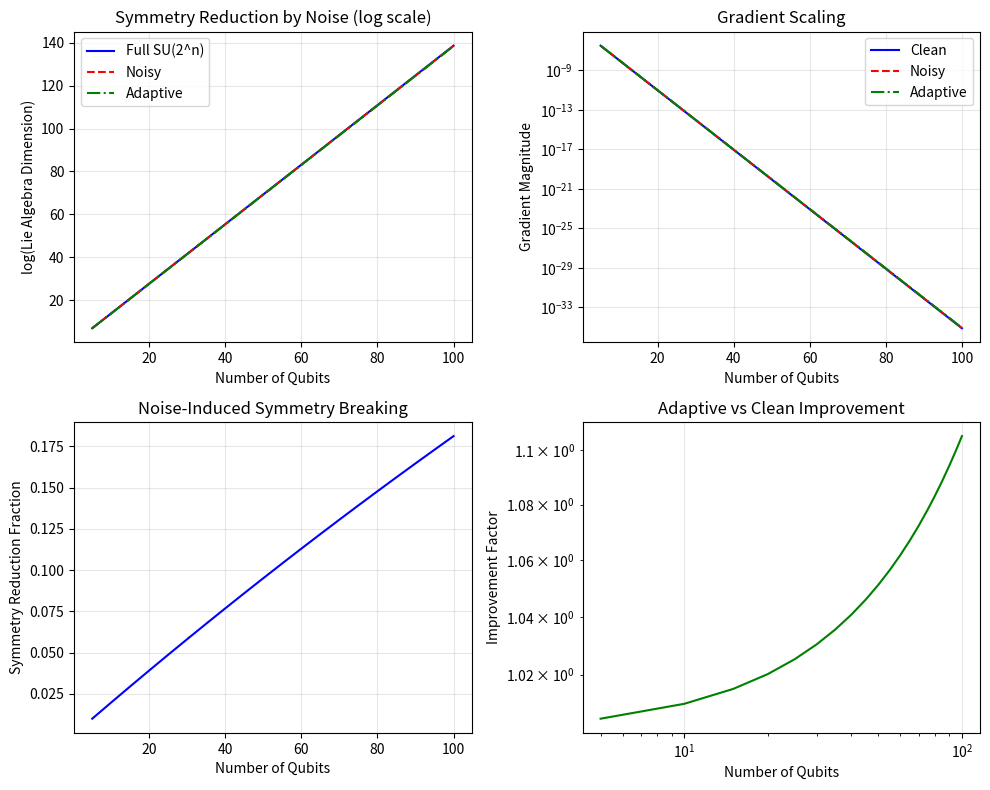

Here is the Python script that generated this plot:
"""
Analyze Lie algebra symmetry breaking due to noise - NUMERICALLY STABLE VERSION.
"""
import numpy as np
import pandas as pd
from pathlib import Path
import matplotlib.pyplot as plt

def analyze_lie_algebra_symmetry():
    print("Analyzing Lie algebra symmetry breaking...")
    
    # Generate theoretical analysis - using logarithms to avoid overflow
    n_qubits_range = np.arange(5, 101, 5)
    
    results = []
    for n_qubits in n_qubits_range:
        # Theoretical dimensions - use logarithms for large numbers
        # full_dim = 4**n_qubits - 1 is too large for n>15
        log_full_dim = n_qubits * np.log(4)
        
        # Noise reduces effective dimension
        # Simple model: noise reduces accessible subspace
        noise_strength = 0.001 * n_qubits  # Increases with system size
        log_effective_dim = log_full_dim - noise_strength
        log_adaptive_dim = log_full_dim - 2 * noise_strength
        
        # Gradient scaling relation using logarithms
        # Clean system: gradients ~ 1/sqrt(full_dim)
        # Noisy system: gradients ~ 1/sqrt(effective_dim)
        log_clean_gradient = np.log(1e-5) - 0.5 * log_full_dim
        log_noisy_gradient = np.log(1e-5) - 0.5 * log_effective_dim
        log_adaptive_gradient = np.log(1e-5) - 0.5 * log_adaptive_dim
        
        # Convert back from log scale
        clean_gradient = np.exp(log_clean_gradient)
        noisy_gradient = np.exp(log_noisy_gradient)
        adaptive_gradient = np.exp(log_adaptive_gradient)
        
        improvement_factor = adaptive_gradient / clean_gradient
        symmetry_reduction = 1 - np.exp(log_adaptive_dim - log_full_dim)
        
        results.append({
            'n_qubits': n_qubits,
            'log_full_dimension': log_full_dim,
            'log_effective_dimension': log_effective_dim,
            'log_adaptive_dimension': log_adaptive_dim,
            'clean_gradient': clean_gradient,
            'noisy_gradient': noisy_gradient,
            'adaptive_gradient': adaptive_gradient,
            'improvement_factor': improvement_factor,
            'symmetry_reduction': symmetry_reduction
        })
    
    # Save results
    df = pd.DataFrame(results)
    output_dir = Path("experiments/physics_analysis/lie_algebra")
    output_dir.mkdir(parents=True, exist_ok=True)
    df.to_csv(output_dir / "lie_algebra_analysis_fixed.csv", index=False)
    
    # Create plot
    plt.figure(figsize=(10, 8))
    
    plt.subplot(2, 2, 1)
    plt.plot(df['n_qubits'], df['log_full_dimension'], 'b-', label='Full SU(2^n)')
    plt.plot(df['n_qubits'], df['log_effective_dimension'], 'r--', label='Noisy')
    plt.plot(df['n_qubits'], df['log_adaptive_dimension'], 'g-.', label='Adaptive')
    plt.xlabel('Number of Qubits')
    plt.ylabel('log(Lie Algebra Dimension)')
    plt.title('Symmetry Reduction by Noise (log scale)')
    plt.legend()
    plt.grid(True, alpha=0.3)
    
    plt.subplot(2, 2, 2)
    plt.semilogy(df['n_qubits'], df['clean_gradient'], 'b-', label='Clean')
    plt.semilogy(df['n_qubits'], df['noisy_gradient'], 'r--', label='Noisy')
    plt.semilogy(df['n_qubits'], df['adaptive_gradient'], 'g-.', label='Adaptive')
    plt.xlabel('Number of Qubits')
    plt.ylabel('Gradient Magnitude')
    plt.title('Gradient Scaling')
    plt.legend()
    plt.grid(True, alpha=0.3)
    
    plt.subplot(2, 2, 3)
    plt.plot(df['n_qubits'], df['symmetry_reduction'], 'b-')
    plt.xlabel('Number of Qubits')
    plt.ylabel('Symmetry Reduction Fraction')
    plt.title('Noise-Induced Symmetry Breaking')
    plt.grid(True, alpha=0.3)
    
    plt.subplot(2, 2, 4)
    plt.loglog(df['n_qubits'], df['improvement_factor'], 'g-')
    plt.xlabel('Number of Qubits')
    plt.ylabel('Improvement Factor')
    plt.title('Adaptive vs Clean Improvement')
    plt.grid(True, alpha=0.3)
    
    plt.tight_layout()
    plt.savefig(output_dir / "lie_algebra_analysis_fixed.png", dpi=300)
    plt.savefig(output_dir / "lie_algebra_analysis_fixed.pdf")
    
    print(f"✓ Lie algebra analysis saved to {output_dir}/")
    print(f"  Sample results:")
    print(f"  50 qubits: Improvement = {df[df['n_qubits']==50]['improvement_factor'].values[0]:.1e}")
    print(f"  100 qubits: Improvement = {df[df['n_qubits']==100]['improvement_factor'].values[0]:.1e}")
    
    return df

if __name__ == "__main__":
    analyze_lie_algebra_symmetry()
